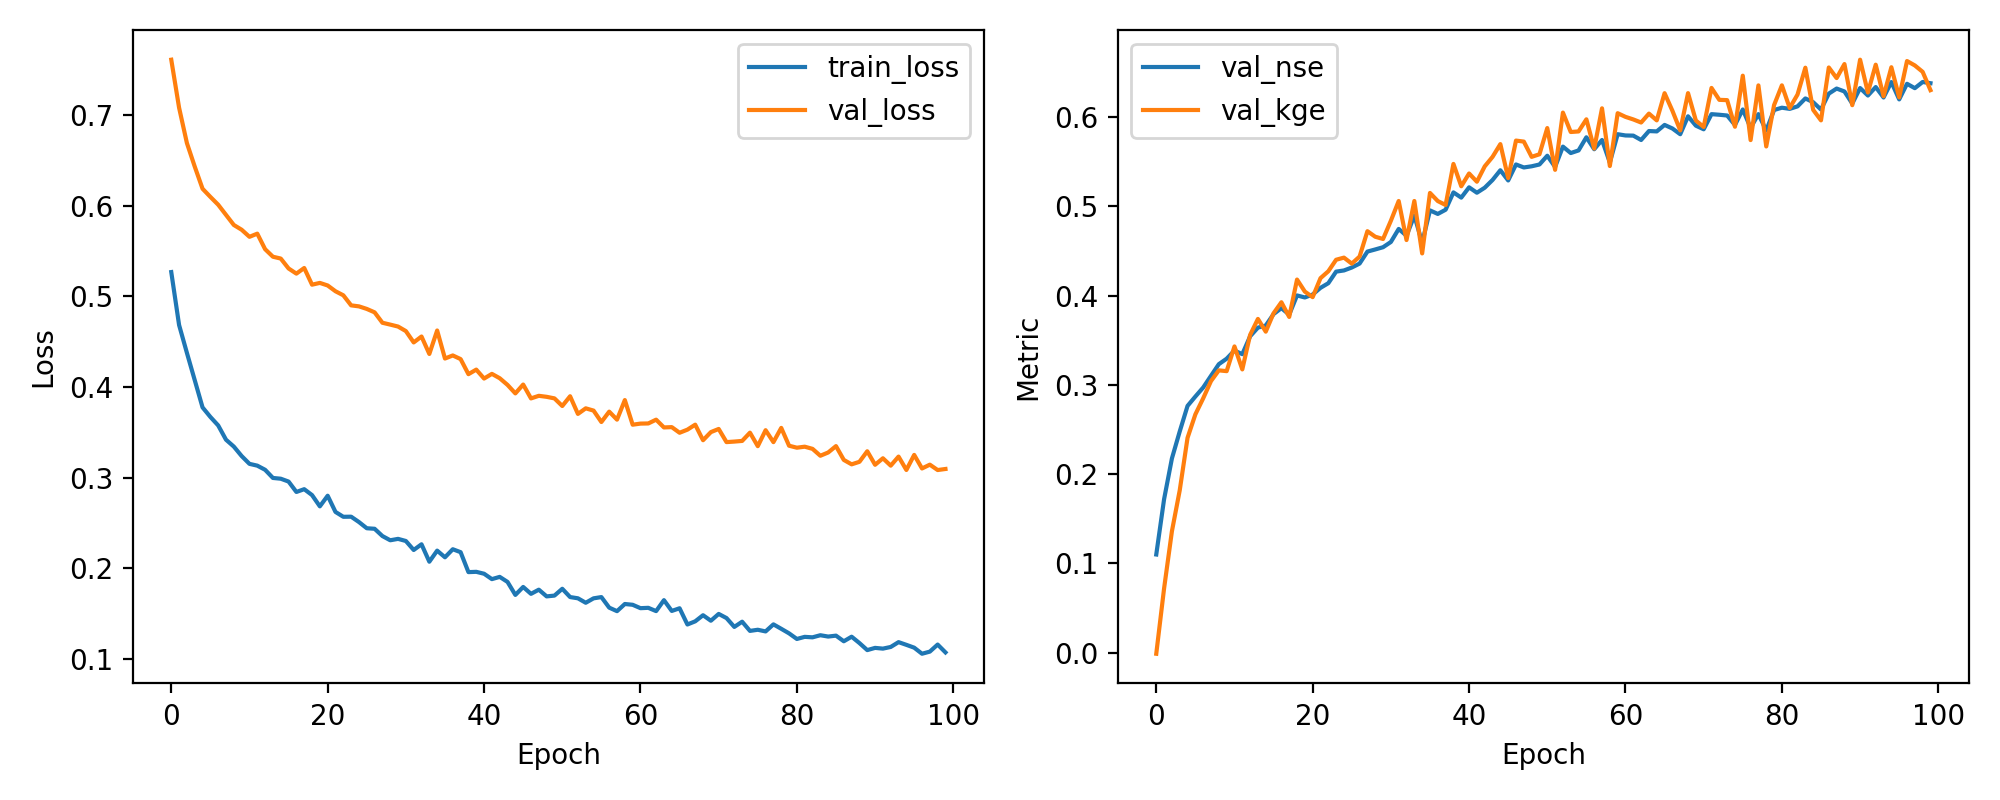

The table this chart was drawn from, first rows:
epoch, train_loss, val_loss, val_nse, val_kge
1, 0.5267, 0.7609, 0.1099, -0.001262
2, 0.4683, 0.708, 0.1718, 0.07192
3, 0.4376, 0.669, 0.2175, 0.1359
4, 0.4076, 0.6431, 0.2477, 0.1818
5, 0.3775, 0.6186, 0.2764, 0.2406
6, 0.367, 0.6097, 0.2869, 0.2669
7, 0.3576, 0.601, 0.297, 0.2849
8, 0.3419, 0.5898, 0.3101, 0.3042
9, 0.3343, 0.5787, 0.3231, 0.3162
10, 0.3239, 0.5734, 0.3292, 0.3153
11, 0.3152, 0.5656, 0.3384, 0.343
12, 0.3133, 0.5691, 0.3343, 0.3172
13, 0.3087, 0.552, 0.3543, 0.3559
14, 0.2997, 0.5437, 0.3641, 0.3738
15, 0.2989, 0.5417, 0.3664, 0.3595
16, 0.2957, 0.5307, 0.3792, 0.3802
17, 0.2843, 0.525, 0.3859, 0.3925
18, 0.2873, 0.5312, 0.3786, 0.376
19, 0.2808, 0.5128, 0.4001, 0.4179
20, 0.2684, 0.5148, 0.3978, 0.4044
21, 0.2801, 0.512, 0.4011, 0.3982
22, 0.2622, 0.5056, 0.4086, 0.4195
23, 0.2569, 0.5011, 0.4138, 0.4272
24, 0.257, 0.49, 0.4268, 0.4401
25, 0.2511, 0.4889, 0.4281, 0.4425
26, 0.2442, 0.4861, 0.4314, 0.4357
27, 0.2437, 0.4823, 0.4358, 0.4437
28, 0.2356, 0.4709, 0.4492, 0.4721
29, 0.231, 0.4688, 0.4516, 0.4659
30, 0.2325, 0.4667, 0.4541, 0.4633
31, 0.2302, 0.4617, 0.46, 0.4838
32, 0.2203, 0.4492, 0.4746, 0.5059
33, 0.2266, 0.4557, 0.467, 0.4622
34, 0.2073, 0.4364, 0.4895, 0.5059
35, 0.2196, 0.4623, 0.4592, 0.4472
36, 0.2122, 0.4314, 0.4954, 0.5149
37, 0.2211, 0.4348, 0.4914, 0.5058
38, 0.2178, 0.4308, 0.4961, 0.5014
39, 0.1959, 0.4142, 0.5155, 0.5474
40, 0.1962, 0.4192, 0.5097, 0.5224
41, 0.1941, 0.4093, 0.5212, 0.5367
42, 0.1881, 0.4145, 0.5152, 0.5275
43, 0.1906, 0.4097, 0.5208, 0.5447
44, 0.185, 0.4023, 0.5294, 0.5553
45, 0.1707, 0.393, 0.5404, 0.5696
46, 0.1795, 0.4027, 0.5289, 0.5317
47, 0.1719, 0.3874, 0.5468, 0.5736
48, 0.1765, 0.3903, 0.5435, 0.5724
49, 0.1691, 0.3892, 0.5448, 0.5554
50, 0.17, 0.3875, 0.5468, 0.5582
51, 0.1775, 0.3791, 0.5566, 0.5876
52, 0.1684, 0.3898, 0.544, 0.5408
53, 0.167, 0.3703, 0.5668, 0.6049
54, 0.1621, 0.3765, 0.5596, 0.5832
55, 0.1669, 0.374, 0.5625, 0.5838
56, 0.1683, 0.3614, 0.5773, 0.5974
57, 0.1567, 0.3728, 0.5639, 0.5646
58, 0.1528, 0.364, 0.5742, 0.6097
59, 0.1607, 0.3856, 0.549, 0.5451
60, 0.1598, 0.3584, 0.5807, 0.6043
... 40 more rows
